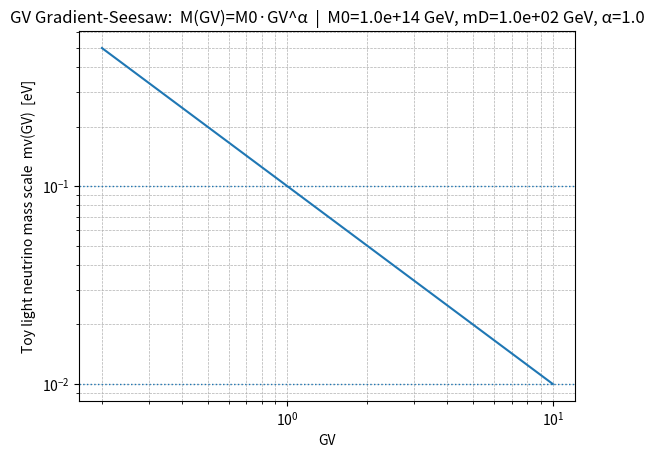

Python code for this plot:
#!/usr/bin/env python3
"""
GV Gradient-Seesaw Toy Model

Core idea:
  M(GV) = M0 * GV^alpha
  m_nu(GV) ~ mD^2 / M(GV)

This is a toy (not a full neutrino-phenomenology fit). It provides a clean,
visual suppression curve showing how increasing GV stiffens the heavy scale
and suppresses the light mass scale.

Usage examples:
  python3 qft/neutrino_seesaw_toy.py
  python3 qft/neutrino_seesaw_toy.py --mD 1e11 --M0 1e14 --alpha 2.0
  python3 qft/neutrino_seesaw_toy.py --gv-min 0.2 --gv-max 10 --n 300 --out out/seesaw.png
"""

import argparse
import os
import numpy as np
import matplotlib.pyplot as plt


EV_PER_GEV = 1.0e9  # 1 GeV = 1e9 eV


def heavy_scale_M(GV: np.ndarray, M0: float, alpha: float) -> np.ndarray:
    """Heavy (seesaw) scale in GeV."""
    return M0 * np.power(GV, alpha)


def light_mass_mnu(GV: np.ndarray, mD: float, M0: float, alpha: float) -> np.ndarray:
    """
    Light neutrino mass scale in eV (toy).
    m_nu ~ mD^2 / M(GV)
    where mD, M0 are in GeV.
    """
    M = heavy_scale_M(GV, M0=M0, alpha=alpha)  # GeV
    mnu_gev = (mD**2) / M                      # GeV
    return mnu_gev * EV_PER_GEV                # eV


def main():
    p = argparse.ArgumentParser()
    p.add_argument("--M0", type=float, default=1e14, help="Baseline heavy scale M0 (GeV). Default: 1e14")
    p.add_argument("--mD", type=float, default=1e2, help="Dirac scale mD (GeV). Default: 1e2 (EW-ish)")
    p.add_argument("--alpha", type=float, default=1.0, help="GV scaling exponent alpha. Default: 1.0")
    p.add_argument("--gv-min", type=float, default=0.2, help="Min GV for sweep. Default: 0.2")
    p.add_argument("--gv-max", type=float, default=10.0, help="Max GV for sweep. Default: 10.0")
    p.add_argument("--n", type=int, default=250, help="Number of points. Default: 250")
    p.add_argument("--out", type=str, default="", help="Optional output PNG path (e.g., out/seesaw.png)")
    args = p.parse_args()

    if args.gv_min <= 0 or args.gv_max <= 0:
        raise ValueError("GV range must be > 0 for log plotting.")
    if args.gv_max <= args.gv_min:
        raise ValueError("gv-max must be > gv-min.")
    if args.M0 <= 0 or args.mD <= 0:
        raise ValueError("M0 and mD must be > 0.")

    GV = np.logspace(np.log10(args.gv_min), np.log10(args.gv_max), args.n)
    mnu = light_mass_mnu(GV, mD=args.mD, M0=args.M0, alpha=args.alpha)

    # Print a few checkpoints (nice for terminal receipts)
    for gv_check in [0.5, 1.0, 2.0, 5.0, 10.0]:
        if args.gv_min <= gv_check <= args.gv_max:
            val = float(light_mass_mnu(np.array([gv_check]), mD=args.mD, M0=args.M0, alpha=args.alpha)[0])
            print(f"GV={gv_check:>4}:  m_nu ~ {val:.3e} eV")

    # Plot
    plt.figure()
    plt.plot(GV, mnu)
    plt.xscale("log")
    plt.yscale("log")
    plt.xlabel("GV")
    plt.ylabel("Toy light neutrino mass scale  mν(GV)  [eV]")
    plt.title(f"GV Gradient-Seesaw:  M(GV)=M0·GV^α  |  M0={args.M0:.1e} GeV, mD={args.mD:.1e} GeV, α={args.alpha}")
    plt.grid(True, which="both", linestyle="--", linewidth=0.5)

    # A couple reference bands (optional visual anchors)
    # Typical neutrino mass scale ~ 0.01–0.1 eV
    plt.axhline(1e-1, linestyle=":", linewidth=1)
    plt.axhline(1e-2, linestyle=":", linewidth=1)

    if args.out:
        os.makedirs(os.path.dirname(args.out) or ".", exist_ok=True)
        plt.savefig(args.out, dpi=180, bbox_inches="tight")
        print(f"[OK] Saved plot -> {args.out}")
    else:
        plt.show()


if __name__ == "__main__":
    main()
